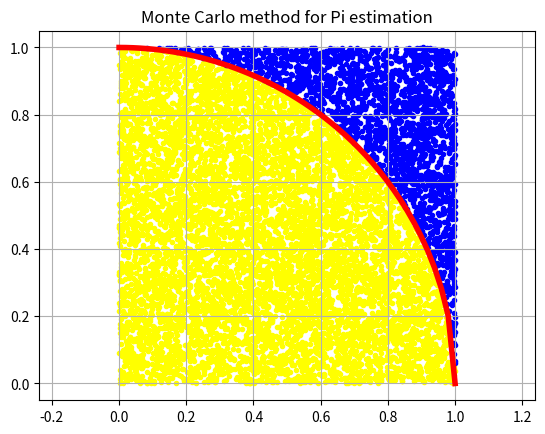

Reproduce this figure in Python.
import math
import random
import numpy as np
import matplotlib.pyplot as plt

if __name__ == "__main__":
    N = 10000
    M = 0

    XCircle = []
    YCircle = []
    XSquare = []
    YSquare = []

    for p in range(N):
        x = random.random()
        y = random.random()
        if (x ** 2 + y ** 2 <= 1):
            M += 1
            XCircle.append(x)
            YCircle.append(y)
        else:
            XSquare.append(x)
            YSquare.append(y)

    Pi = 4 * M / N

    print("N=%d M=%d Pi=%.2f" % (N, M, Pi))

    XLin = np.linspace(0, 1)
    YLin = []
    for x in XLin:
        YLin.append(math.sqrt(1 - x ** 2))

    plt.axis("equal")
    plt.grid(which="major")
    plt.plot(XLin, YLin, color="red", linewidth="4")
    plt.scatter(XCircle, YCircle, color="yellow", marker=".")
    plt.scatter(XSquare, YSquare, color="blue", marker=".")
    plt.title("Monte Carlo method for Pi estimation")

    plt.show()
